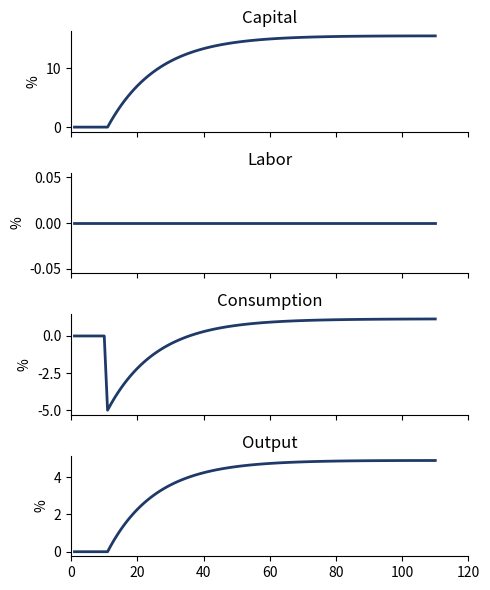
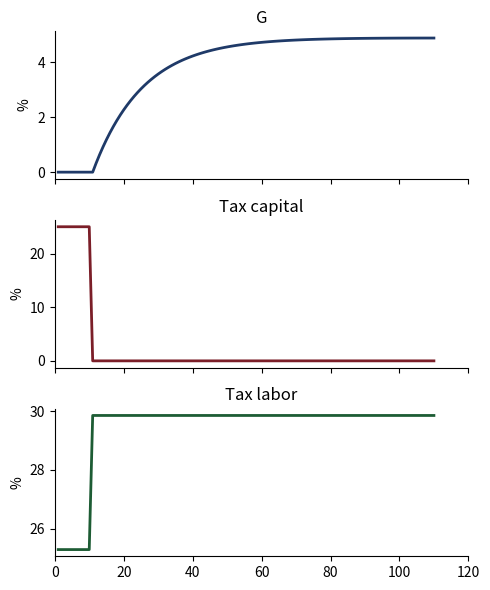

Reproduce these figures in Python, in order.
"""
tax_reform.py -- Python translation of the MATLAB code in this folder
(TaxIncrease.m, solveSteadyState.m, ComputeModel.m, PlotResults.m).

Chapter 15, Online Appendix 15.A.2 (Azzimonti, Heathcote, Storesletten).

Produces Figure 15.A.1, "Eliminating capital income taxes (with wealth effects)":
the same reform as Figure 15.7 -- an unexpected, permanent removal of the capital
income tax, with the labor income tax raised to keep G/Y fixed -- but under

    u(c, l) = log(c) - l^(1 + 1/phi) / (1 + 1/phi),

so the marginal utility of consumption no longer cancels from the intratemporal
first-order condition. Substitution and income effects offset exactly, leaving
hours independent of taxes (l = 1 throughout). Because labor does not fall when
the labor tax rises, output and G end up higher than in Figure 15.7: the reform
is less costly when wealth effects are present.

This file is the counterpart of Fig_7_code/tax_reform.py and differs from it only
in the WEALTH_EFFECTS switch below, which controls the three places where the two
specifications diverge (steady-state hours and the intratemporal FOC).

The equilibrium is a system of 2T-1 equations in 2T-1 unknowns -- T intratemporal
first-order conditions and T-1 Euler equations, in the capital path
{k_2, ..., k_T} and the hours path {l_1, ..., l_T} -- solved by Newton's method
with a numerical Jacobian, mirroring ComputeModel.m.

Run:  python tax_reform.py          (writes CSV + PDFs into the working directory)
"""

import argparse
from pathlib import Path

import numpy as np
import pandas as pd
import matplotlib.pyplot as plt
from scipy.optimize import fsolve

# This file: log utility, wealth effects on labor supply (Appendix 15.A.2).
WEALTH_EFFECTS = True

# House palette (navy, maroon, dark green).
NAVY, MAROON, DKGREEN = "#1f3a68", "#7b1e28", "#1d5c34"

# ----------------------------------------------------------------------------
# Calibration -- matches TaxIncrease.m
# ----------------------------------------------------------------------------
BETA  = 0.97    # discount factor
THETA = 1.00    # Frisch elasticity of labor supply (phi in the chapter)
DELTA = 0.07    # depreciation rate
ALPHA = 0.33    # capital share in production
Z     = 1.00    # TFP level
TAUC  = 0.00    # consumption tax
TAUK0 = 0.25    # initial capital income tax (midpoint of 2022 U.S. brackets)
GJ    = 0.20    # government purchases as a share of output, held fixed
TAUK1 = 0.00    # post-reform capital income tax

T  = 100        # periods simulated after the reform
T2 = 10         # pre-reform periods shown in the figures

# Newton's method settings -- same values as ComputeModel.m
ITR_MAX = 250
EPSILON = 1.0e-10
J_STEP  = 1.0e-08
N_ITER  = 3
N_STEP0 = 0.5

RHO = (1 - BETA) / BETA     # rate of time preference


def budget_balancing_taul(tauk):
    """Labor tax holding G/Y = GJ in steady state; equation (15.14)."""
    return (1 / (1 - ALPHA)) * (GJ - tauk * RHO *
                                (ALPHA / (RHO + (1 - tauk) * DELTA)))


def hours_ss(kss, taul):
    """Steady-state hours given capital and the labor tax.

    With GHH preferences hours follow in closed form from the intratemporal
    condition. With log utility (wealth effects) the substitution and income
    effects cancel exactly and hours are independent of taxes -- see Appendix
    15.A.2 -- so l = 1 is a normalization.
    """
    if WEALTH_EFFECTS:
        return 1.0
    return ((1 - taul) / (1 + TAUC) *
            (Z * (1 - ALPHA) * kss ** ALPHA)) ** (THETA / (1 + ALPHA * THETA))


def steady_state(tauk, taul):
    """Initial steady state -- translation of solveSteadyState.m.

    Solves the capital first-order condition (1/beta - 1)/(1 - tauk) + delta = r
    for the capital stock, then reads off the remaining quantities.
    """
    def resid(x):
        k = x[0]
        l = hours_ss(k, taul)
        r = Z * ALPHA * k ** (ALPHA - 1) * l ** (1 - ALPHA)
        return [(1 / BETA - 1) / (1 - tauk) + DELTA - r]

    kss = fsolve(resid, [2.0], xtol=1e-14)[0]
    lss = hours_ss(kss, taul)
    rss = Z * ALPHA * kss ** (ALPHA - 1) * lss ** (1 - ALPHA)
    wss = Z * (1 - ALPHA) * kss ** ALPHA * lss ** (-ALPHA)
    yss = Z * kss ** ALPHA * lss ** (1 - ALPHA)
    Rkss = 1 + (1 - tauk) * (rss - DELTA)
    cwss = ((1 - taul) * wss * lss) / (1 + TAUC)      # workers: labor income
    ckss = (Rkss * kss - kss) / (1 + TAUC)            # capitalists: capital income
    Gss = yss + (1 - DELTA) * kss - kss - cwss - ckss
    return dict(kss=kss, lss=lss, rss=rss, wss=wss, yss=yss, Rkss=Rkss,
                cwss=cwss, ckss=ckss, Gss=Gss)


def unpack(x, K0):
    """Split the solution vector into capital and hours paths.

    Capital is fixed at K0 on impact (predetermined) and held flat after T,
    which imposes the terminal steady state.
    """
    xk = np.empty(T + 1)
    xk[0] = K0
    xk[1:T] = x[:T - 1]
    xk[T] = xk[T - 1]
    xl = x[T - 1:2 * T - 1]
    return xk, xl


def allocations(xk, xl, tauk_vec, taul_vec, tauc_vec):
    """Prices and quantities implied by a candidate (capital, hours) path."""
    y = Z * xk[:T] ** ALPHA * xl ** (1 - ALPHA)
    w = Z * (1 - ALPHA) * xk[:T] ** ALPHA * xl ** (-ALPHA)
    r = ALPHA * Z * xk[:T] ** (ALPHA - 1) * xl ** (1 - ALPHA)
    Rv = 1 + (1 - tauk_vec) * (r - DELTA)              # gross after-tax return
    cw = ((1 - taul_vec) * xl * w) / (1 + tauc_vec)
    ck = (Rv * xk[:T] - xk[1:T + 1]) / (1 + tauc_vec)
    # Government purchases are the residual claimant on output, which is what
    # makes G endogenous during the transition at fixed tax rates.
    Gov = y + (1 - DELTA) * xk[:T] - xk[1:T + 1] - cw - ck
    return y, w, r, Rv, cw, ck, Gov


def eval_system(x, K0, tauk_vec, taul_vec, tauc_vec):
    """Residuals of the 2T-1 equilibrium conditions -- EvalSystem in ComputeModel.m."""
    xk, xl = unpack(x, K0)
    _, w, _, Rv, cw, ck, _ = allocations(xk, xl, tauk_vec, taul_vec, tauc_vec)

    f = np.empty(2 * T - 1)

    # Intratemporal FOC: after-tax wage equals the marginal rate of substitution.
    # With GHH the marginal utility of consumption cancels; with log utility it
    # does not, which is the single substantive difference in the appendix version.
    if WEALTH_EFFECTS:
        f[:T] = w * (1 - taul_vec) / (1 + tauc_vec) / cw - xl ** (1 / THETA)
    else:
        f[:T] = w * (1 - taul_vec) / (1 + tauc_vec) - xl ** (1 / THETA)

    # Euler equation for capitalists' consumption.
    f[T:] = ((ck[1:T] / ck[:T - 1]) * (1 + tauc_vec[1:T]) / (1 + tauc_vec[:T - 1])
             - BETA * Rv[1:T])
    return f


def newton(x, K0, tauk_vec, taul_vec, tauc_vec, verbose=False):
    """Newton's method with a forward-difference Jacobian -- as in ComputeModel.m.

    The step is damped for the first N_ITER iterations, which keeps the solver
    from overshooting into a region where capital or consumption turns negative.
    """
    args = (K0, tauk_vec, taul_vec, tauc_vec)
    fx = eval_system(x, *args)
    n = x.size
    step = N_STEP0

    for it in range(1, ITR_MAX + 1):
        loss = np.max(np.abs(fx))
        if loss < EPSILON:
            break

        jac = np.empty((n, n))
        for c in range(n):                       # numerical Jacobian, column by column
            xp = x.copy()
            xp[c] += J_STEP
            jac[:, c] = (eval_system(xp, *args) - fx) / J_STEP

        if it >= N_ITER:
            step = 1.0
        x = x - step * np.linalg.solve(jac, fx)
        fx = eval_system(x, *args)

        if verbose:
            print(f"  iteration {it:3d}   error {np.max(np.abs(fx)):10.4e}")

    converged = np.max(np.abs(fx)) < 1e-8
    return x, np.max(np.abs(fx)), converged


def solve(verbose=False):
    """Run the reform experiment and return the transition paths."""
    taul0 = budget_balancing_taul(TAUK0)
    taul1 = budget_balancing_taul(TAUK1)
    ss = steady_state(TAUK0, taul0)
    K0 = ss["kss"]

    # The reform is unexpected and permanent: new tax rates from period 1 on.
    tauk_vec = np.full(T, TAUK1)
    taul_vec = np.full(T, taul1)
    tauc_vec = np.full(T, TAUC)

    x0 = np.concatenate([np.full(T - 1, K0), np.full(T, ss["lss"])])
    x, resid, ok = newton(x0, K0, tauk_vec, taul_vec, tauc_vec, verbose)
    if not ok:
        # Fall back on a robust solver rather than silently returning a bad path.
        x = fsolve(eval_system, x0, args=(K0, tauk_vec, taul_vec, tauc_vec),
                   xtol=1e-13, maxfev=200000)
        resid = np.max(np.abs(eval_system(x, K0, tauk_vec, taul_vec, tauc_vec)))

    xk, xl = unpack(x, K0)
    y, w, r, Rv, cw, ck, Gov = allocations(xk, xl, tauk_vec, taul_vec, tauc_vec)

    # Express as percent deviations from the pre-reform steady state, padding
    # T2 periods of that steady state in front -- PlotResults.m.
    def dev(series, ssval):
        return (np.concatenate([np.ones(T2), series / ssval]) - 1) * 100

    out = pd.DataFrame({
        "period": np.arange(1, T + T2 + 1),
        "capital": dev(xk[:T], ss["kss"]),
        "labor": dev(xl, ss["lss"]),
        "consumption": dev(cw + ck, ss["cwss"] + ss["ckss"]),
        "output": dev(y, ss["yss"]),
        "G": dev(Gov, ss["Gss"]),
        "tauk": np.concatenate([np.full(T2, TAUK0), tauk_vec]),
        "taul": np.concatenate([np.full(T2, taul0), taul_vec]),
    })
    return out, ss, resid, taul0, taul1


def plot_allocations(df, outdir):
    """Right-hand panels of Figure 15.7 -- createfigure_temp.m."""
    fig, axes = plt.subplots(4, 1, figsize=(5, 6), sharex=True)
    for ax, col, title in zip(axes,
                              ["capital", "labor", "consumption", "output"],
                              ["Capital", "Labor", "Consumption", "Output"]):
        ax.plot(df.period, df[col], color=NAVY, linewidth=2)
        ax.set_title(title)
        ax.set_ylabel("%")
        ax.set_xlim(0, T + T2 + 10)
        ax.spines["top"].set_visible(False)
        ax.spines["right"].set_visible(False)
    fig.tight_layout()
    fig.savefig(Path(outdir) / "AllocationsWE.pdf", bbox_inches="tight")
    plt.close(fig)


def plot_policies(df, outdir):
    """Left-hand panels of Figure 15.7 -- createfigure_temp_tax.m.

    Tax rates are levels (in percent); G is a percent deviation.
    """
    fig, axes = plt.subplots(3, 1, figsize=(5, 6), sharex=True)
    series = [("G", "G", df.G, NAVY),
              ("tauk", "Tax capital", 100 * df.tauk, MAROON),
              ("taul", "Tax labor", 100 * df.taul, DKGREEN)]
    for ax, (_, title, vals, color) in zip(axes, series):
        ax.plot(df.period, vals, color=color, linewidth=2)
        ax.set_title(title)
        ax.set_ylabel("%")
        ax.set_xlim(0, T + T2 + 10)
        ax.spines["top"].set_visible(False)
        ax.spines["right"].set_visible(False)
    fig.tight_layout()
    fig.savefig(Path(outdir) / "PoliciesWE.pdf", bbox_inches="tight")
    plt.close(fig)


def main():
    p = argparse.ArgumentParser(description=__doc__,
                                formatter_class=argparse.RawDescriptionHelpFormatter)
    p.add_argument("--outdir", default=".", help="output directory (default: .)")
    p.add_argument("--no-plots", action="store_true", help="write the CSV only")
    p.add_argument("--verbose", action="store_true", help="show Newton iterations")
    args = p.parse_args()

    outdir = Path(args.outdir)
    outdir.mkdir(parents=True, exist_ok=True)

    df, ss, resid, taul0, taul1 = solve(args.verbose)

    # Write results to disk before plotting.
    df.to_csv(outdir / "transition_data.csv", index=False)

    if not args.no_plots:
        plot_allocations(df, outdir)
        plot_policies(df, outdir)

    label = "with wealth effects" if WEALTH_EFFECTS else "GHH, no wealth effects"
    print(f"Model: {label}")
    print(f"Solver max |residual|      : {resid:.3e}")
    print(f"Initial steady state       : k={ss['kss']:.4f}  l={ss['lss']:.4f}  "
          f"y={ss['yss']:.4f}  G/Y={ss['Gss']/ss['yss']:.4f}")
    print(f"Reform                     : tau_k {TAUK0:.2f} -> {TAUK1:.2f}, "
          f"tau_l {taul0:.4f} -> {taul1:.4f}")
    print(f"Long-run capital           : {df.capital.iloc[-1]:+.2f}%")
    print(f"Long-run output            : {df.output.iloc[-1]:+.2f}%")
    print(f"Long-run labor             : {df.labor.iloc[-1]:+.2f}%")
    print(f"Consumption trough         : {df.consumption.min():+.2f}%")
    print(f"\nWrote results{'' if args.no_plots else ' and figures'} to {outdir.resolve()}")


if __name__ == "__main__":
    main()
